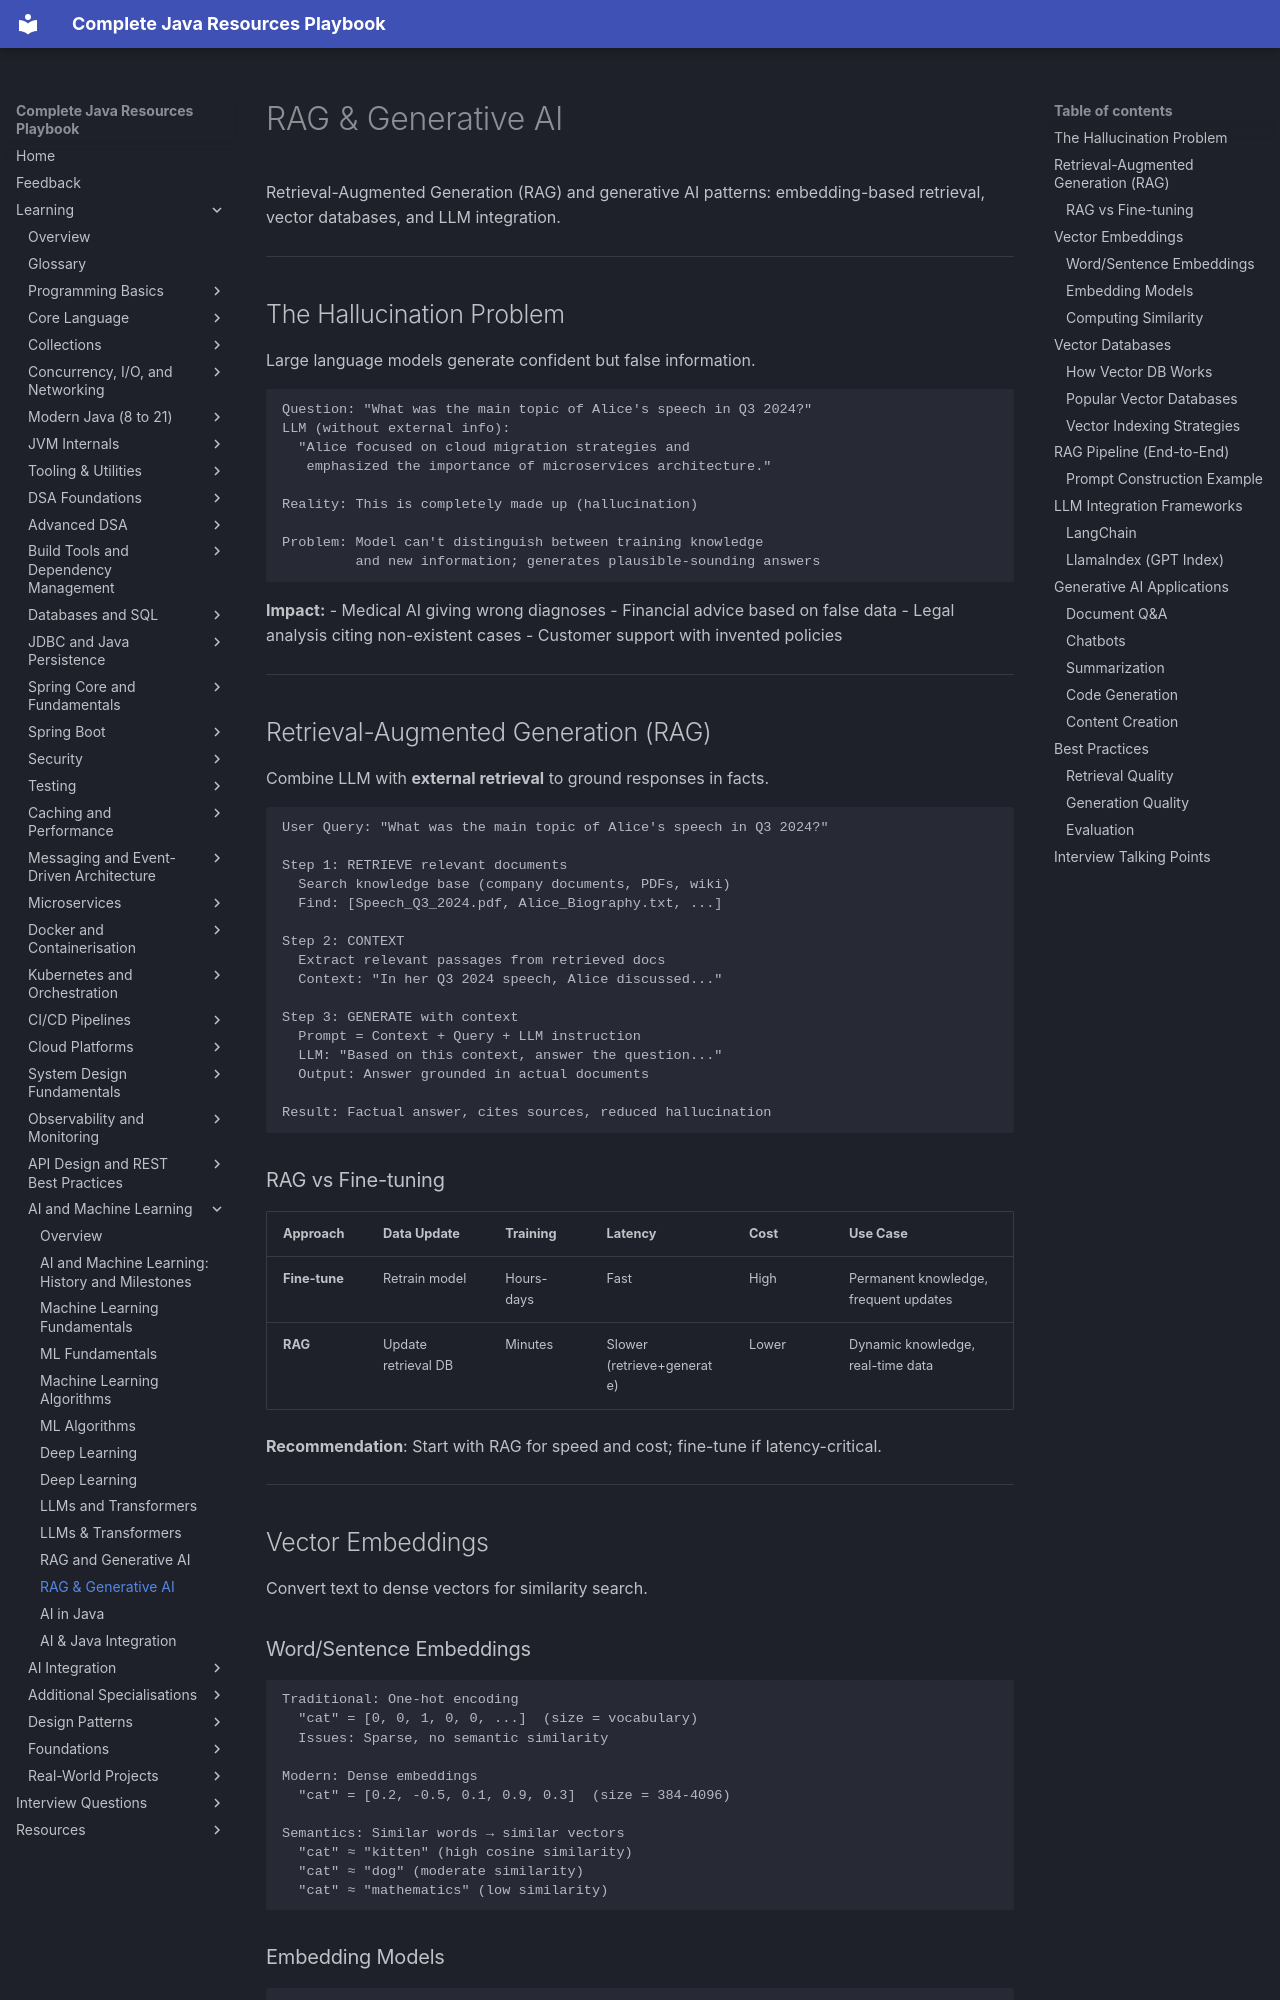

repository: AthiraMohan14/Complete-Java-Resource-PlayBook · page: learning/ai-machine-learning/rag-generative/index.html · generator: mkdocs

# RAG & Generative AI

Retrieval-Augmented Generation (RAG) and generative AI patterns: embedding-based retrieval, vector databases, and LLM integration.

---

## The Hallucination Problem

Large language models generate confident but false information.

```
Question: "What was the main topic of Alice's speech in Q3 2024?"
LLM (without external info):
  "Alice focused on cloud migration strategies and 
   emphasized the importance of microservices architecture."

Reality: This is completely made up (hallucination)

Problem: Model can't distinguish between training knowledge 
         and new information; generates plausible-sounding answers
```

**Impact:**
- Medical AI giving wrong diagnoses
- Financial advice based on false data
- Legal analysis citing non-existent cases
- Customer support with invented policies

---

## Retrieval-Augmented Generation (RAG)

Combine LLM with **external retrieval** to ground responses in facts.

```
User Query: "What was the main topic of Alice's speech in Q3 2024?"

Step 1: RETRIEVE relevant documents
  Search knowledge base (company documents, PDFs, wiki)
  Find: [Speech_Q3_2024.pdf, Alice_Biography.txt, ...]
  
Step 2: CONTEXT
  Extract relevant passages from retrieved docs
  Context: "In her Q3 2024 speech, Alice discussed..."
  
Step 3: GENERATE with context
  Prompt = Context + Query + LLM instruction
  LLM: "Based on this context, answer the question..."
  Output: Answer grounded in actual documents

Result: Factual answer, cites sources, reduced hallucination
```

### RAG vs Fine-tuning

| Approach | Data Update | Training | Latency | Cost | Use Case |
|----------|------------|----------|---------|------|----------|
| **Fine-tune** | Retrain model | Hours-days | Fast | High | Permanent knowledge, frequent updates |
| **RAG** | Update retrieval DB | Minutes | Slower (retrieve+generate) | Lower | Dynamic knowledge, real-time data |

**Recommendation**: Start with RAG for speed and cost; fine-tune if latency-critical.

---

## Vector Embeddings

Convert text to dense vectors for similarity search.
